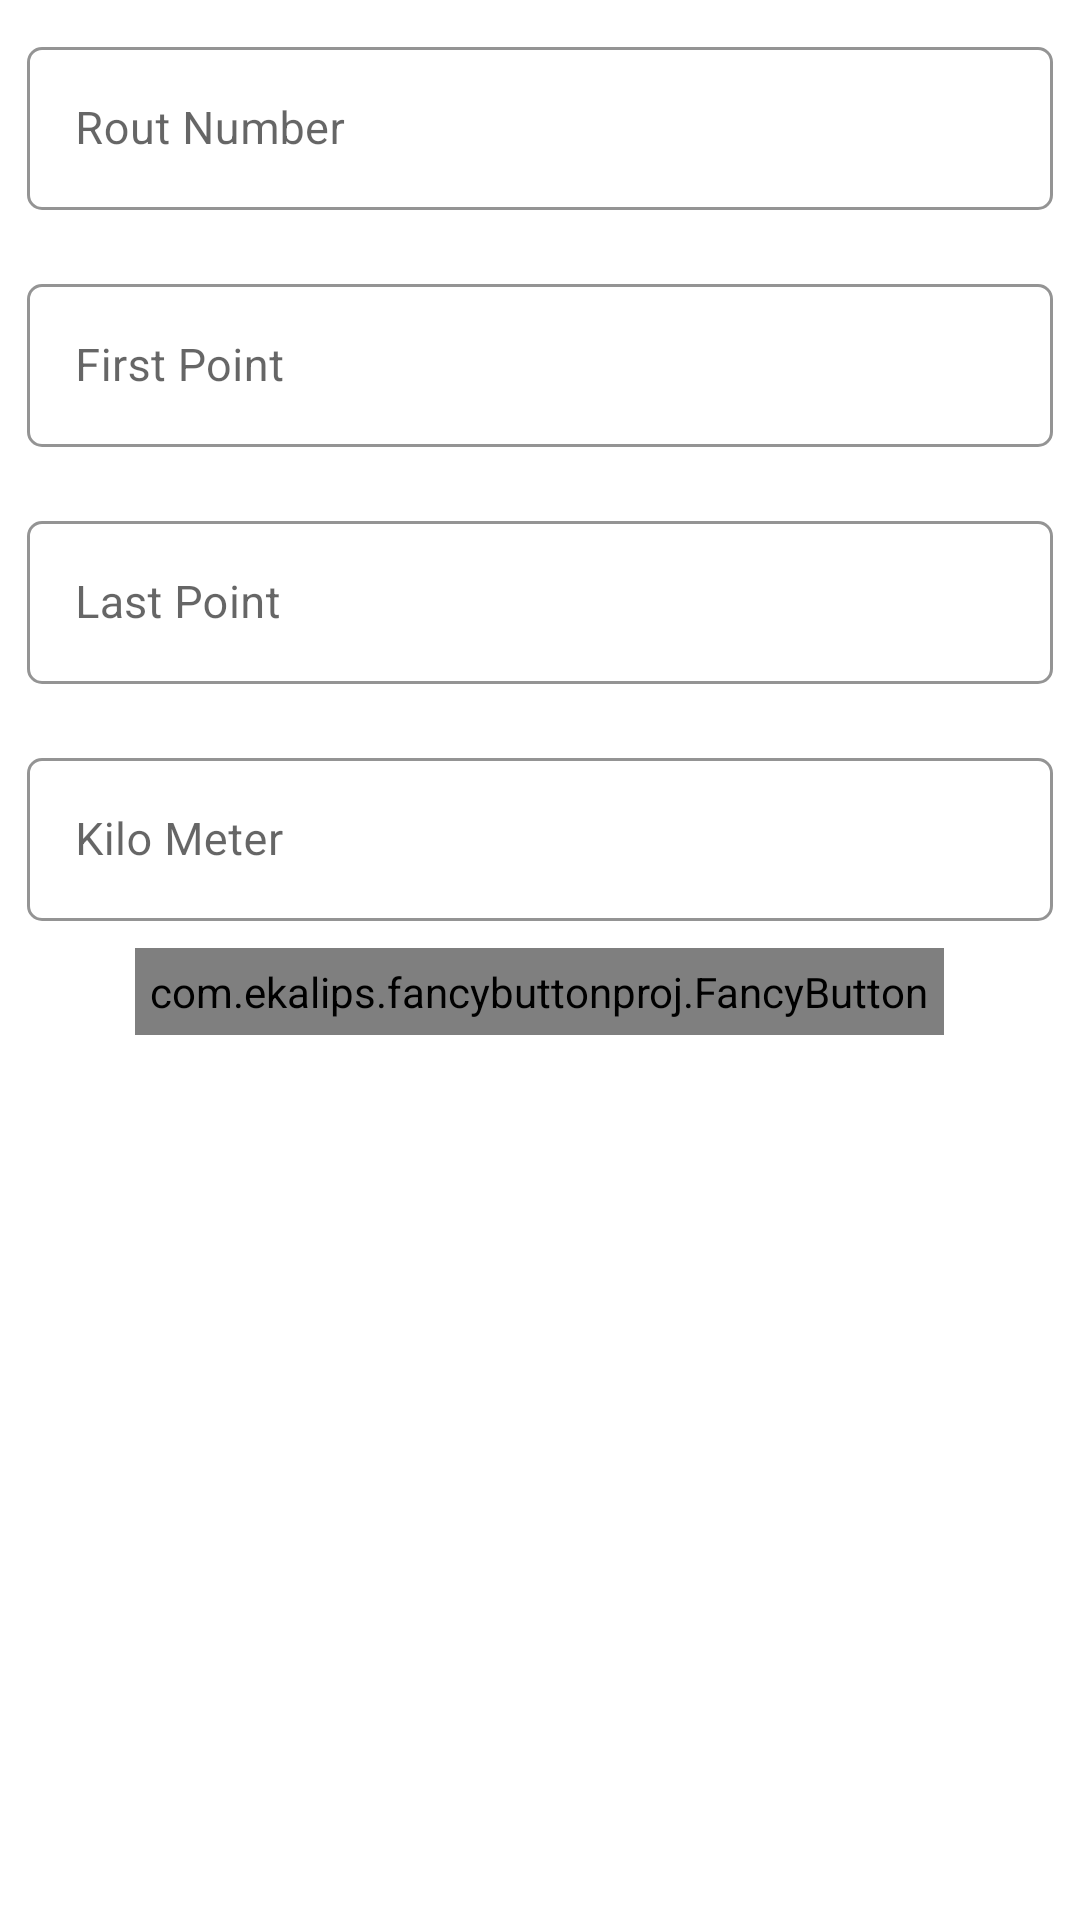

Reconstruct the res/layout file that produces this screen, plus the resources it refers to.
<!-- AndroidManifest.xml: application theme Theme.Proto_Type_1 -->
<!-- res/layout/add_rout.xml -->
<?xml version="1.0" encoding="utf-8"?>
<RelativeLayout xmlns:android="http://schemas.android.com/apk/res/android"
    xmlns:app="http://schemas.android.com/apk/res-auto"
    xmlns:tools="http://schemas.android.com/tools"
    android:layout_width="match_parent"
    android:layout_height="match_parent"
    tools:context=".Add_Rout">

    <FrameLayout
        android:id="@+id/R_R_FRAME"
        android:layout_width="match_parent"
        android:layout_height="wrap_content">

        <ScrollView
            android:layout_width="match_parent"
            android:layout_height="match_parent">

            <RelativeLayout
                android:layout_width="match_parent"
                android:layout_height="wrap_content">

                <com.google.android.material.textfield.TextInputLayout
                    android:id="@+id/Rout_Number"
                    android:layout_width="match_parent"
                    android:layout_height="wrap_content"
                    android:layout_margin="9dp"
                    android:hint="Rout Number"
                    android:isScrollContainer="true"
                    android:theme="@style/TEXTINPUTLAYOUT"
                    app:boxBackgroundColor="#0000"
                    app:boxBackgroundMode="outline"
                    app:hintTextAppearance="@style/TXT_VIEW_EDIT">

                    <com.google.android.material.textfield.TextInputEditText
                        android:id="@+id/Rout_Number1"
                        android:layout_width="match_parent"
                        android:layout_height="wrap_content"
                        android:inputType="number"
                        android:maxLines="1"
                        android:singleLine="true"
                        android:textSize="15sp" />
                </com.google.android.material.textfield.TextInputLayout>

                <com.google.android.material.textfield.TextInputLayout
                    android:id="@+id/First_Point"
                    android:layout_width="match_parent"
                    android:layout_height="wrap_content"
                    android:layout_below="@id/Rout_Number"
                    android:layout_margin="9dp"
                    android:hint="First Point"
                    android:isScrollContainer="true"
                    android:theme="@style/TEXTINPUTLAYOUT"
                    app:boxBackgroundColor="#0000"
                    app:boxBackgroundMode="outline"
                    app:hintTextAppearance="@style/TXT_VIEW_EDIT">

                    <com.google.android.material.textfield.TextInputEditText
                        android:id="@+id/First_Point1"
                        android:layout_width="match_parent"
                        android:layout_height="wrap_content"
                        android:maxLines="1"
                        android:singleLine="true"
                        android:textSize="15sp" />
                </com.google.android.material.textfield.TextInputLayout>

                <com.google.android.material.textfield.TextInputLayout
                    android:id="@+id/Last_Point"
                    android:layout_width="match_parent"
                    android:layout_height="wrap_content"
                    android:layout_below="@id/First_Point"
                    android:layout_margin="9dp"
                    android:hint="Last Point"
                    android:isScrollContainer="true"
                    android:theme="@style/TEXTINPUTLAYOUT"
                    app:boxBackgroundColor="#0000"
                    app:boxBackgroundMode="outline"
                    app:hintTextAppearance="@style/TXT_VIEW_EDIT">

                    <com.google.android.material.textfield.TextInputEditText
                        android:id="@+id/Last_Point1"
                        android:layout_width="match_parent"
                        android:layout_height="wrap_content"
                        android:maxLines="1"
                        android:singleLine="true"
                        android:textSize="15sp" />
                </com.google.android.material.textfield.TextInputLayout>

                <com.google.android.material.textfield.TextInputLayout
                    android:id="@+id/Kilo_Meter"
                    android:layout_width="match_parent"
                    android:layout_height="wrap_content"
                    android:layout_below="@id/Last_Point"
                    android:layout_margin="9dp"
                    android:hint="Kilo Meter"
                    android:isScrollContainer="true"
                    android:theme="@style/TEXTINPUTLAYOUT"
                    app:boxBackgroundColor="#0000"
                    app:boxBackgroundMode="outline"
                    app:hintTextAppearance="@style/TXT_VIEW_EDIT">

                    <com.google.android.material.textfield.TextInputEditText
                        android:id="@+id/Kilo_Meter1"
                        android:layout_width="match_parent"
                        android:layout_height="wrap_content"
                        android:inputType="numberDecimal"
                        android:maxLines="1"
                        android:singleLine="true"
                        android:textSize="15sp" />
                </com.google.android.material.textfield.TextInputLayout>

                <com.ekalips.fancybuttonproj.FancyButton
                    android:id="@+id/FRG2_Btn_Submit"
                    style="@style/BTN1"
                    android:padding="5dp"
                    android:layout_centerHorizontal="true"
                    android:layout_below="@id/Kilo_Meter"
                    android:layout_width="wrap_content"
                    android:layout_height="wrap_content"
                    app:f_hideFillAfterCollapse="false"
                    app:f_text="submit"
                    app:f_textSize="15sp" />

                
            </RelativeLayout>
        </ScrollView>
    </FrameLayout>

    <ListView
        android:id="@+id/FRG2_Lst_Title"
        android:layout_width="match_parent"
        android:layout_height="wrap_content"
        android:layout_below="@id/R_R_FRAME"
        android:clickable="false"
        android:longClickable="false" />

    <ListView
        android:id="@+id/FRG2_Lst_Main_Act"
        android:layout_width="match_parent"
        android:layout_height="match_parent"
        android:layout_below="@id/FRG2_Lst_Title" />
</RelativeLayout>
<!-- resources referenced by this layout -->
<resources>
  <style name="BTN" parent="TextAppearance.AppCompat.Button">
          <item name="android:background" tools:override="true">@drawable/custom_btn</item>
          <item name="android:textColor">#ffff</item>
      </style>
  <style name="BTN1">
          <item name="f_progressColor">@color/purple_500</item>
          <item name="cornerRadius">10dp</item>
          <item name="f_fillColor" tools:override="true">@color/Dark_Brown_L</item>
          <item name="f_btnStyle" tools:override="true">stroke_fill</item>
          <item name="f_textColor" tools:override="true">@color/white</item>
          <item name="f_strokeColor" tools:override="true">@color/black</item>
          <item name="f_strokeWidth" tools:override="true">8</item>
      </style>
  <style name="TEXTINPUTLAYOUT" parent="Widget.MaterialComponents.TextInputLayout.OutlinedBox">
          <item name="boxCornerRadiusBottomEnd">5dp</item>
          <item name="boxCornerRadiusBottomStart">5dp</item>
          <item name="boxCornerRadiusTopEnd">5dp</item>
          <item name="boxCornerRadiusTopStart">5dp</item>
          <item name="itemRippleColor">@color/black</item>
          <item name="android:textColorHint">@color/black</item>
      </style>
  <style name="TXT_VIEW_EDIT" parent="TextAppearance.AppCompat.Body2">
          <item name="android:textSize">15sp</item>
          <item name="hintTextColor">@color/black</item>
      </style>
  <style name="Theme.Proto_Type_1" parent="Theme.MaterialComponents.DayNight.DarkActionBar">
          
          <item name="colorPrimary">@color/purple_500</item>
          <item name="colorPrimaryVariant">@color/purple_700</item>
          <item name="colorOnPrimary">@color/white</item>
          
          <item name="colorSecondary">@color/teal_200</item>
          <item name="colorSecondaryVariant">@color/teal_700</item>
          <item name="colorOnSecondary">@color/black</item>
          
          <item name="android:statusBarColor" tools:targetApi="l">?attr/colorPrimaryVariant</item>
          
      </style>
  <!-- drawable custom_btn (drawable) -->
  <?xml version="1.0" encoding="utf-8"?>
  <selector xmlns:android="http://schemas.android.com/apk/res/android">
  
  
      <item>
          <shape android:shape="rectangle">
              <corners android:radius="15dp"/>
              <gradient android:startColor="#e60404" android:endColor="#cc0404" android:angle="90"/>
              <stroke android:color="@color/black" android:width="2dp"/>
  
          </shape>
      </item>
  
  </selector>
  <color name="purple_500">#FF6200EE</color>
  <color name="Dark_Brown_L">#DD2C00</color>
  <color name="white">#FFFFFFFF</color>
  <color name="black">#FF000000</color>
  <color name="purple_700">#FF3700B3</color>
  <color name="teal_200">#FF03DAC5</color>
  <color name="teal_700">#FF018786</color>
</resources>
